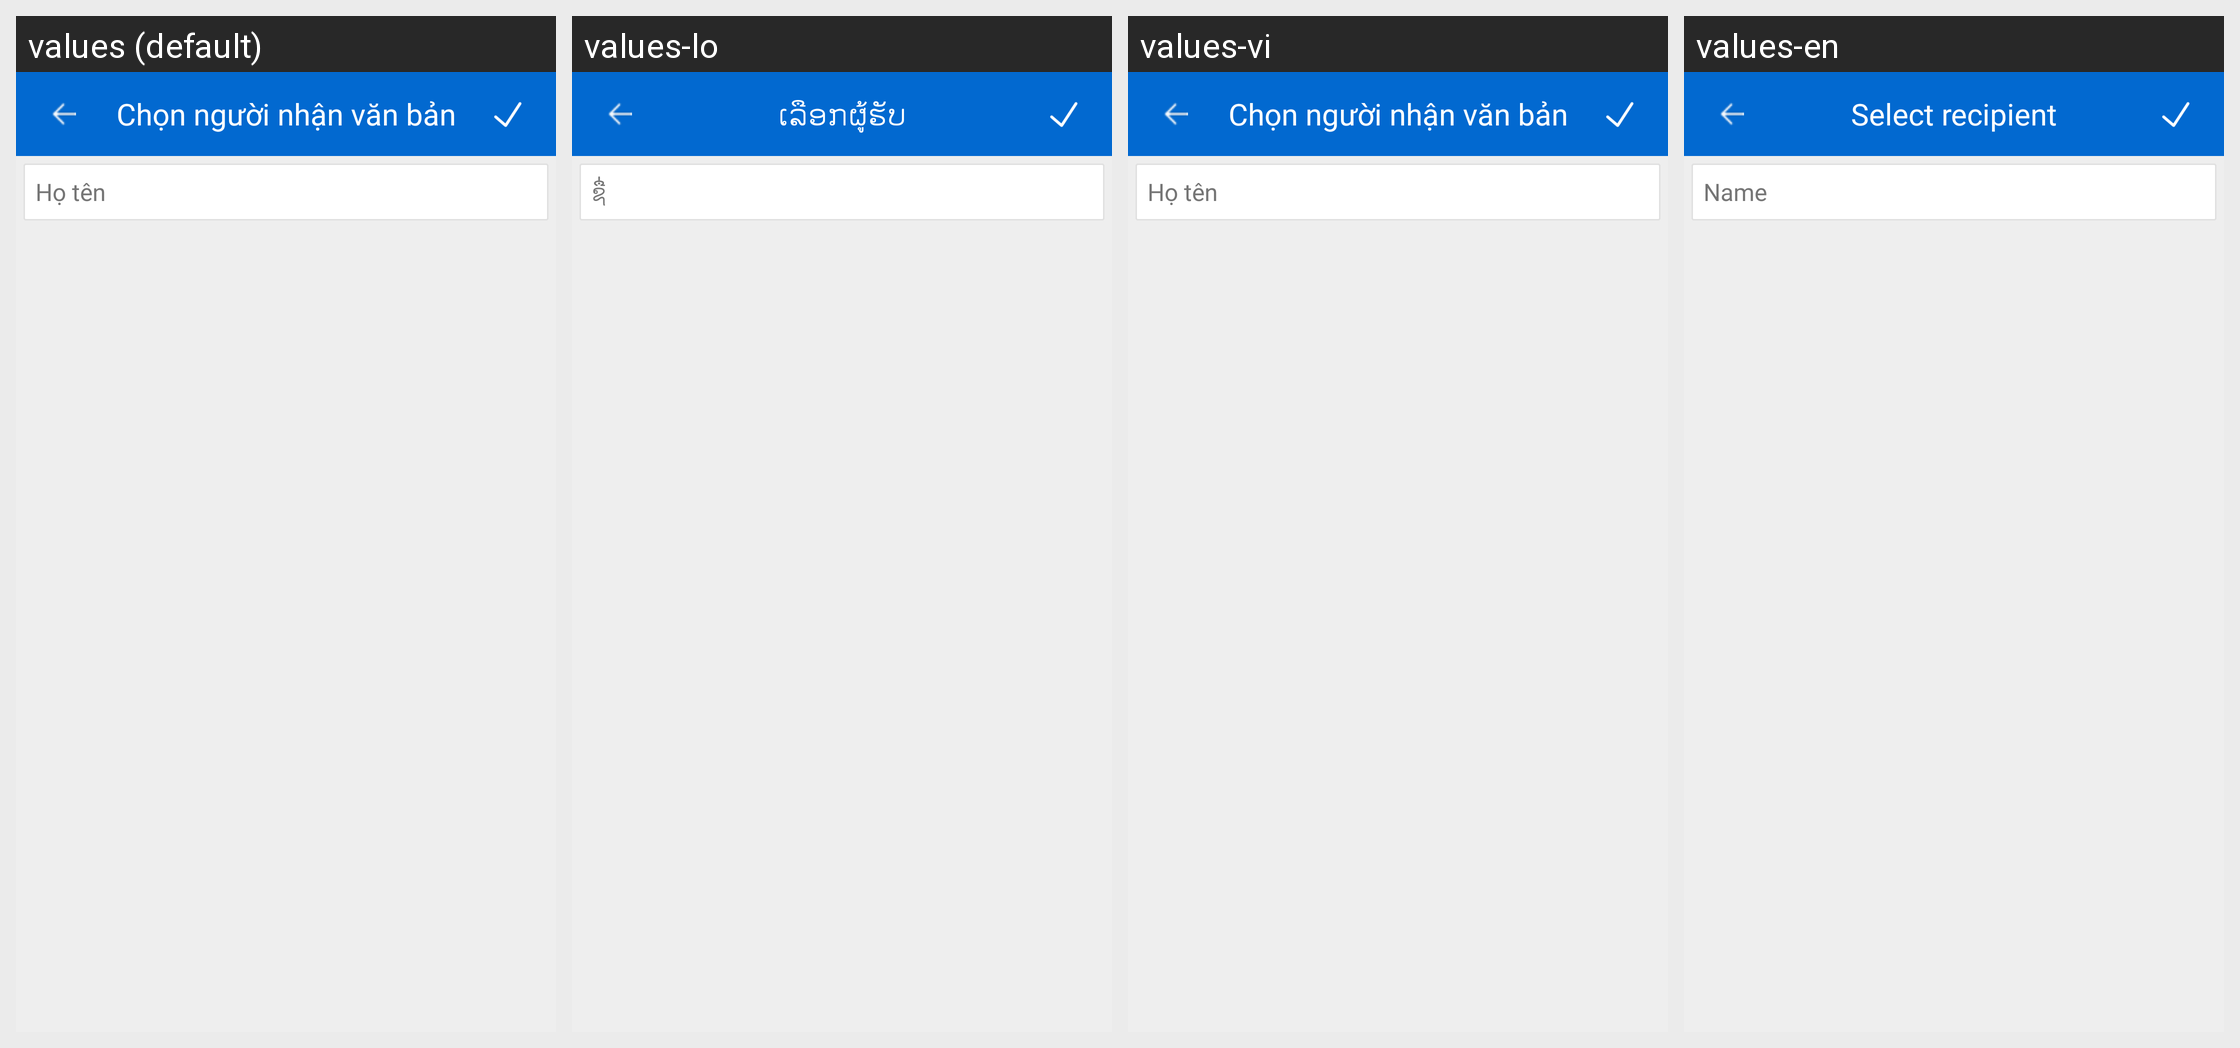

The same Android screen rendered under several of its app's locales, left to right. List the strings drawn on it with the default value and each locale's translation.
Android screen res/layout/activity_select_person_schedule_week.xml rendered under 4 locales, left to right: values (default), values-lo, values-vi, values-en. Device: Nexus 5 (rendered at 1080×1920; each locale shown at half size, 540×960, under a caption strip naming it); theme AppTheme.
Strings drawn on this screen, with the default value and each locale's value (text and hints the layout hard-codes, and strings that could not be matched under every locale, appear in the picture but are not listed):

tv_ho_ten
  values: Họ tên
  values-lo: ຊື່ື່
  values-vi: Họ tên
  values-en: Name

SELECT_PERSON
  values: Chọn người nhận văn bản
  values-lo: ເລືອກຜູ້ຮັບ
  values-vi: Chọn người nhận văn bản
  values-en: Select recipient
